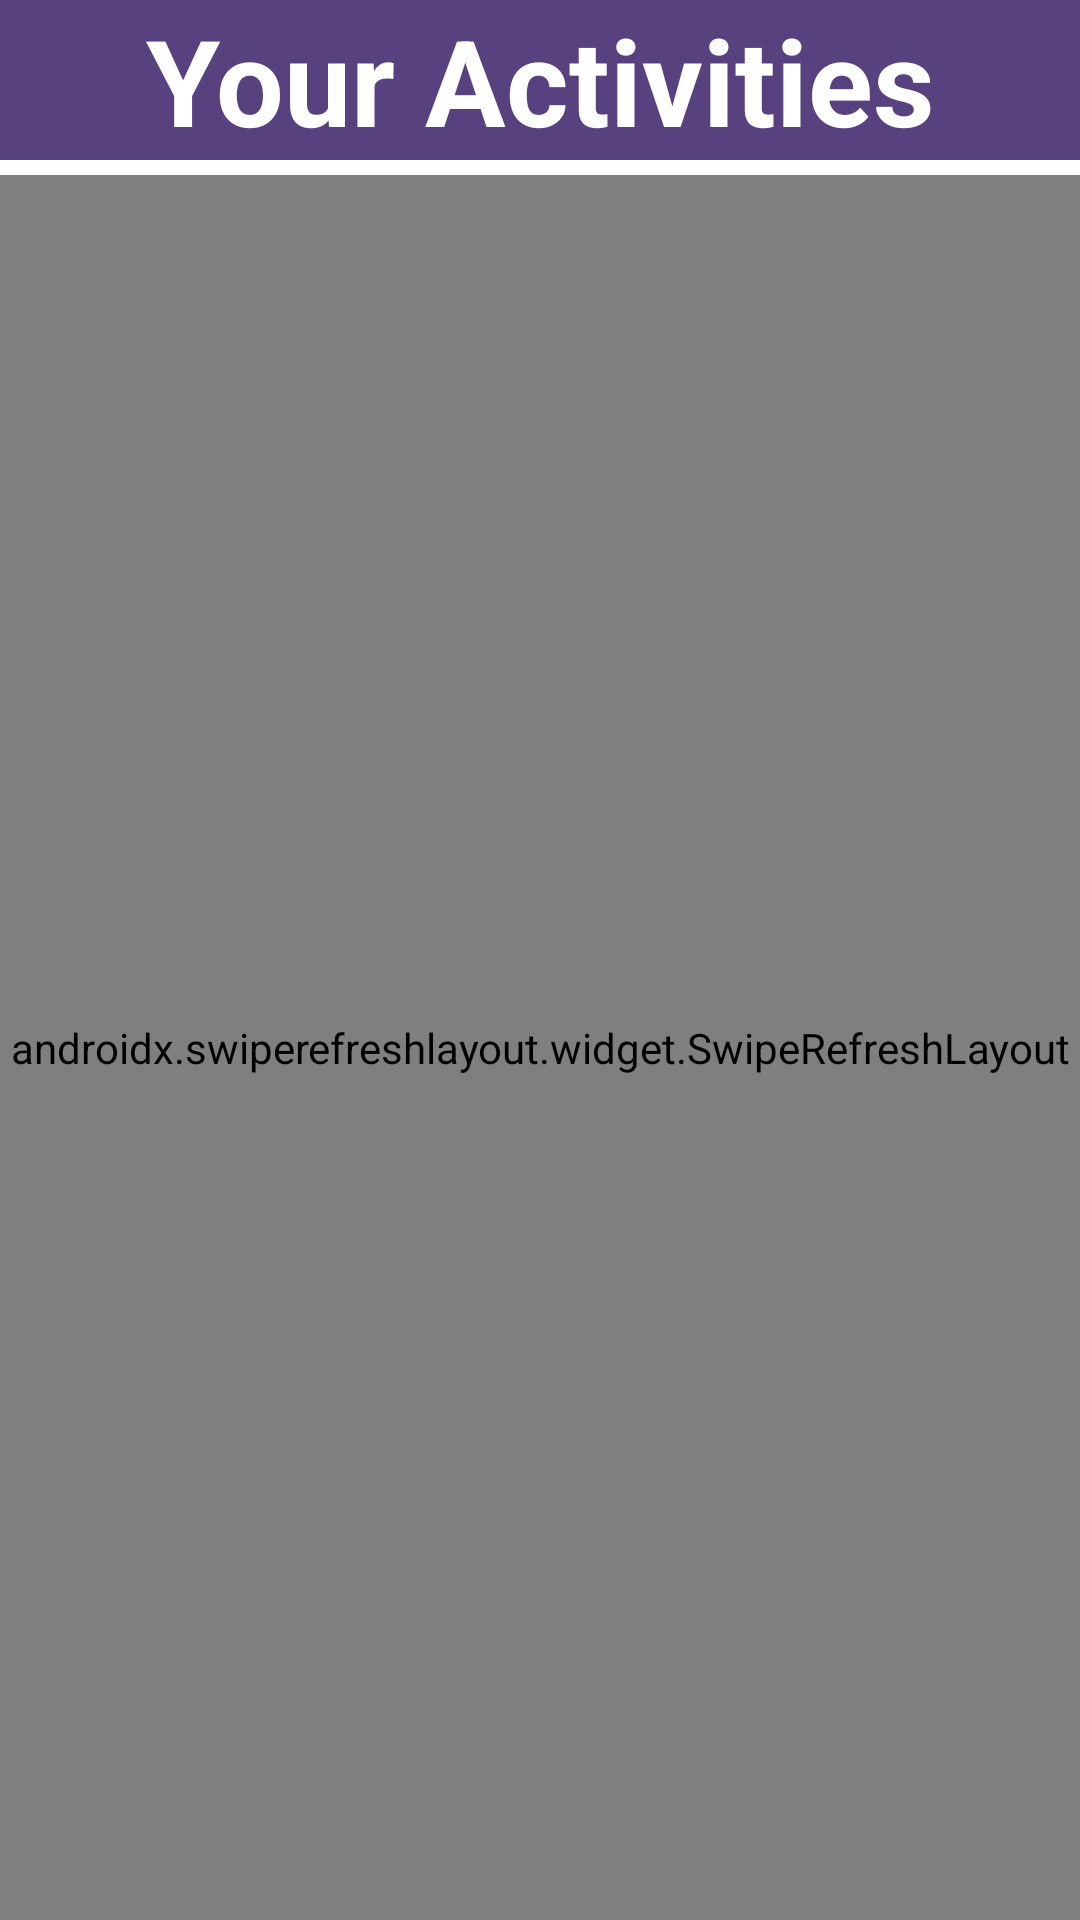

Write the Android layout XML for this screen, with the resource values it uses.
<!-- AndroidManifest.xml: application theme Theme.BikeAssistant -->
<!-- res/layout/activity_profile.xml -->
<?xml version="1.0" encoding="utf-8"?>
<LinearLayout xmlns:android="http://schemas.android.com/apk/res/android"
    android:id="@+id/profile_main_page"
    android:layout_width="match_parent"
    android:layout_height="match_parent"
    android:background="@color/main_background"
    android:orientation="vertical">

        <TextView
            android:id="@+id/titlebar"
            android:layout_width="match_parent"
            android:layout_height="wrap_content"
            android:text="Your Activities"
            android:textSize="40sp"
            android:textAlignment="center"
            android:textStyle="bold"
            android:background="@color/titlebar_background"
            android:textColor="@color/white"
            android:gravity="center_horizontal" />
        <TextView
            android:layout_width="match_parent"
            android:layout_height="5sp"
            android:background="@color/white"/>


    <androidx.swiperefreshlayout.widget.SwipeRefreshLayout
        android:id="@+id/swiperefresh"
        android:layout_width="match_parent"
        android:layout_height="match_parent">
        <androidx.recyclerview.widget.RecyclerView
            android:id="@+id/records_list"
            android:layout_width="match_parent"
            android:layout_height="match_parent" />
    </androidx.swiperefreshlayout.widget.SwipeRefreshLayout>

    <FrameLayout android:id="@+id/progressBar" android:layout_width="0dp" android:layout_height="0dp"
        android:background="#fff">

        <ProgressBar android:layout_width="wrap_content" android:layout_height="wrap_content"
            android:layout_gravity="center" />

    </FrameLayout>

</LinearLayout>
<!-- resources referenced by this layout -->
<resources>
  <color name="main_background">#FFE9A83D</color>
  <color name="titlebar_background">#57417E</color>
  <color name="white">#FFFFFFFF</color>
  <style name="Theme.BikeAssistant" parent="Base.Theme.BikeAssistant" />
  <style name="Base.Theme.BikeAssistant" parent="Theme.Material3.DayNight.NoActionBar">
          
          
      </style>
</resources>
